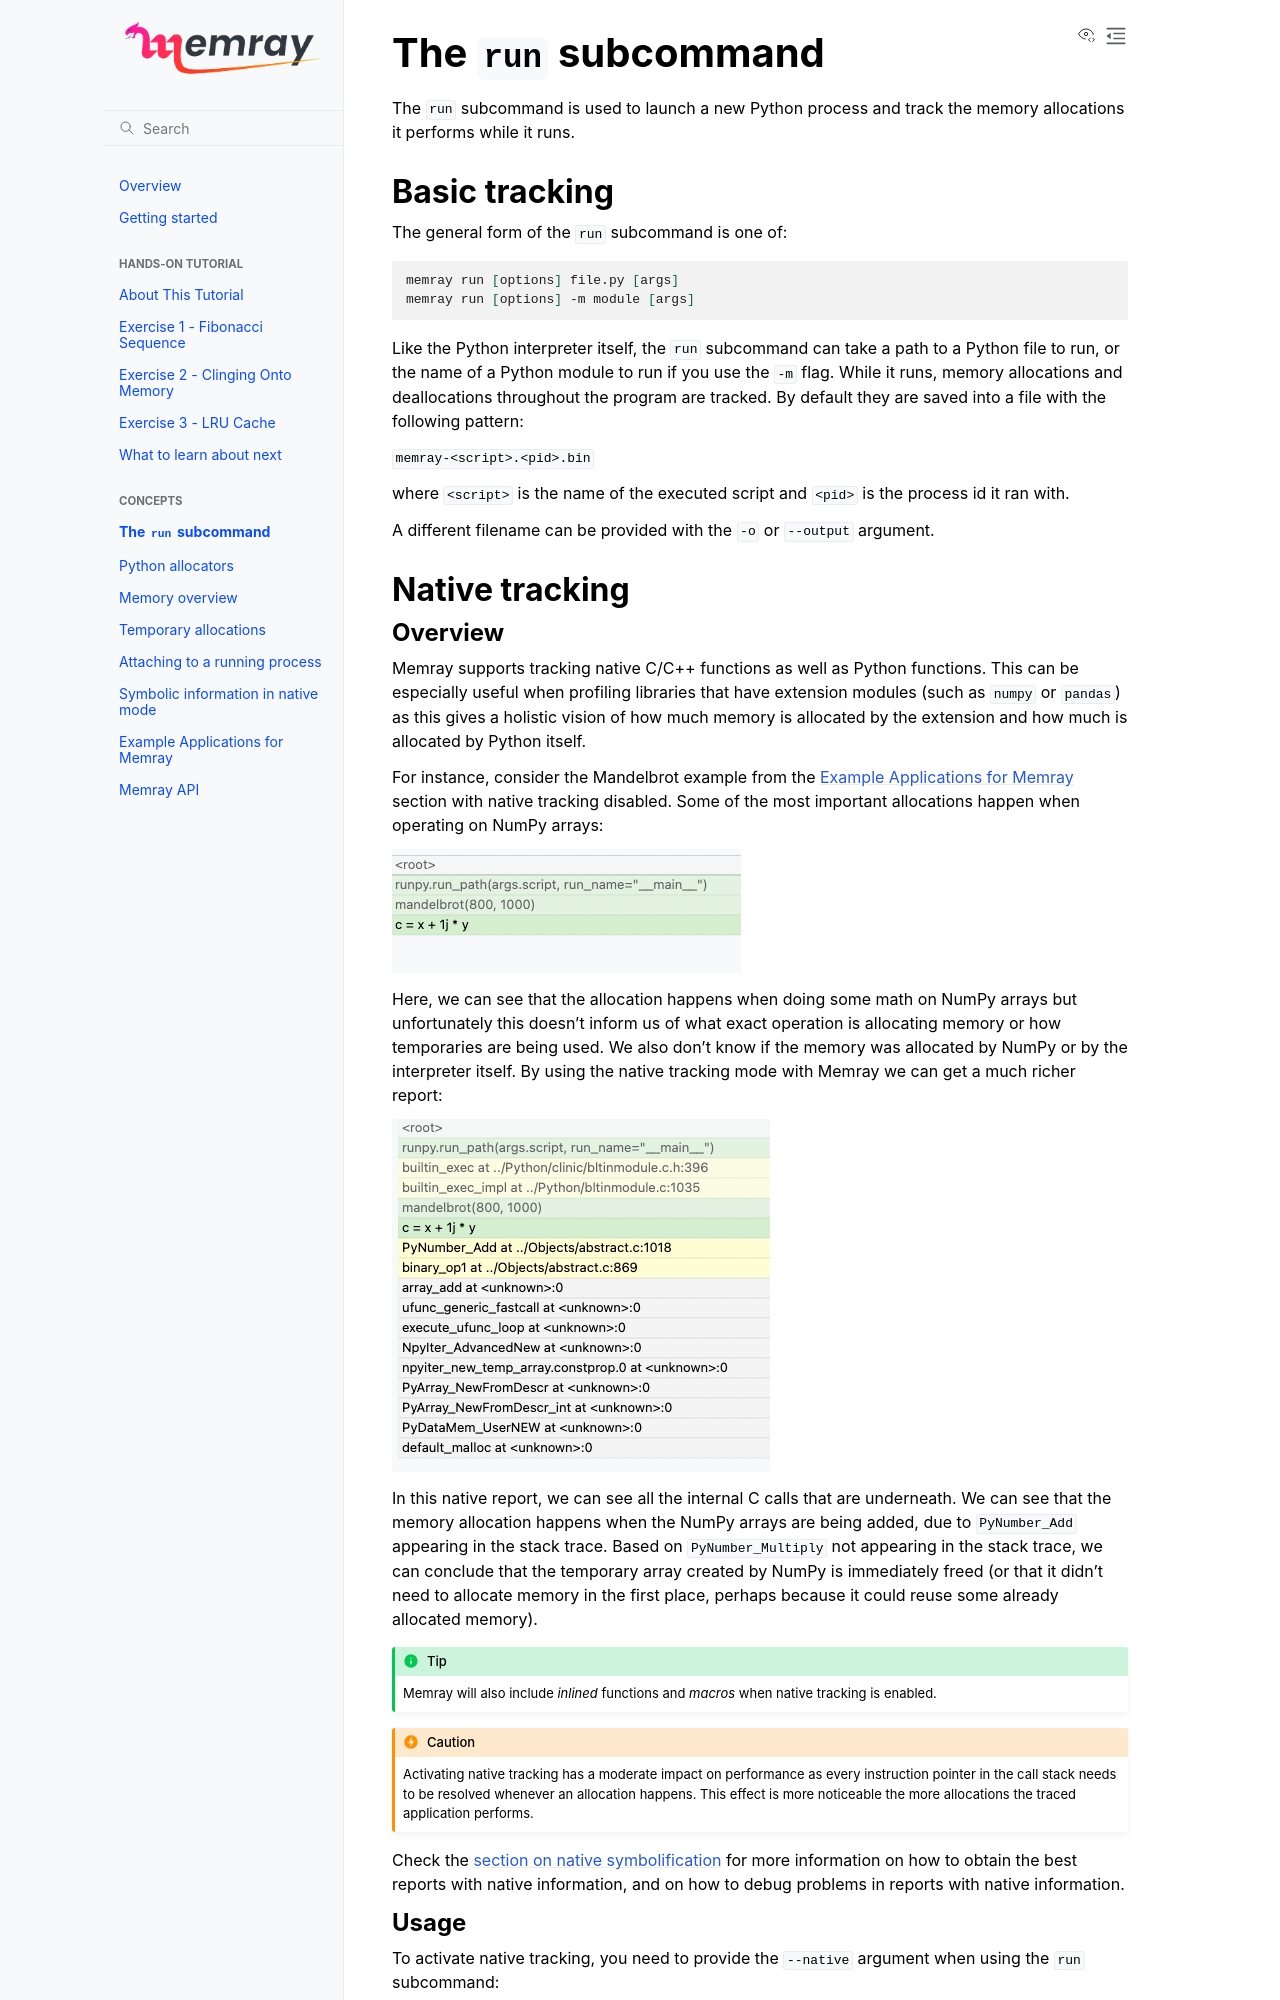

repository: dovel-pr17-validation/pr17r13-pypi-memray · page: run.html · generator: sphinx

The ``run`` subcommand
======================

The ``run`` subcommand is used to launch a new Python process and track the memory allocations it
performs while it runs.

Basic tracking
--------------

The general form of the ``run`` subcommand is one of:

.. code:: shell

    memray run [options] file.py [args]
    memray run [options] -m module [args]

Like the Python interpreter itself, the ``run`` subcommand can take a path to a Python file to run,
or the name of a Python module to run if you use the ``-m`` flag. While it runs, memory allocations
and deallocations throughout the program are tracked. By default they are saved into a file with the
following pattern:

``memray-<script>.<pid>.bin``

where ``<script>`` is the name of the executed script and ``<pid>`` is the process id it ran with.

A different filename can be provided with the ``-o`` or ``--output`` argument.


.. _Native tracking:

Native tracking
---------------

Overview
~~~~~~~~

Memray supports tracking native C/C++ functions as well as Python functions. This can be especially useful
when profiling libraries that have extension modules (such as ``numpy`` or ``pandas``) as this
gives a holistic vision of how much memory is allocated by the extension and how much is allocated by Python itself.

For instance, consider the Mandelbrot example from the :ref:`example-applications` section with native tracking
disabled. Some of the most important allocations happen when operating on NumPy arrays:

.. image:: _static/images/mandelbrot_operation_non_native.png

Here, we can see that the allocation happens when doing some math on NumPy arrays but unfortunately this doesn't inform us
of what exact operation is allocating memory or how temporaries are being used. We also don't know if the memory was
allocated by NumPy or by the interpreter itself. By using the native tracking mode with Memray we can get a much richer report:

.. image:: _static/images/mandelbrot_operation_native.png

In this native report, we can see all the internal C calls that are underneath. We can see that the memory allocation
happens when the NumPy arrays are being added, due to ``PyNumber_Add`` appearing in the stack trace. Based on
``PyNumber_Multiply`` not appearing in the stack trace, we can conclude that the temporary array created by NumPy is
immediately freed (or that it didn't need to allocate memory in the first place, perhaps because it could reuse some
already allocated memory).

.. tip::
    Memray will also include *inlined* functions and *macros* when native tracking is enabled.

.. caution::
    Activating native tracking has a moderate impact on performance as every instruction pointer in the call stack needs
    to be resolved whenever an allocation happens. This effect is more noticeable the more allocations the traced
    application performs.

Check the :doc:`section on native symbolification <native_mode>` for more
information on how to obtain the best reports with native information, and on
how to debug problems in reports with native information.
